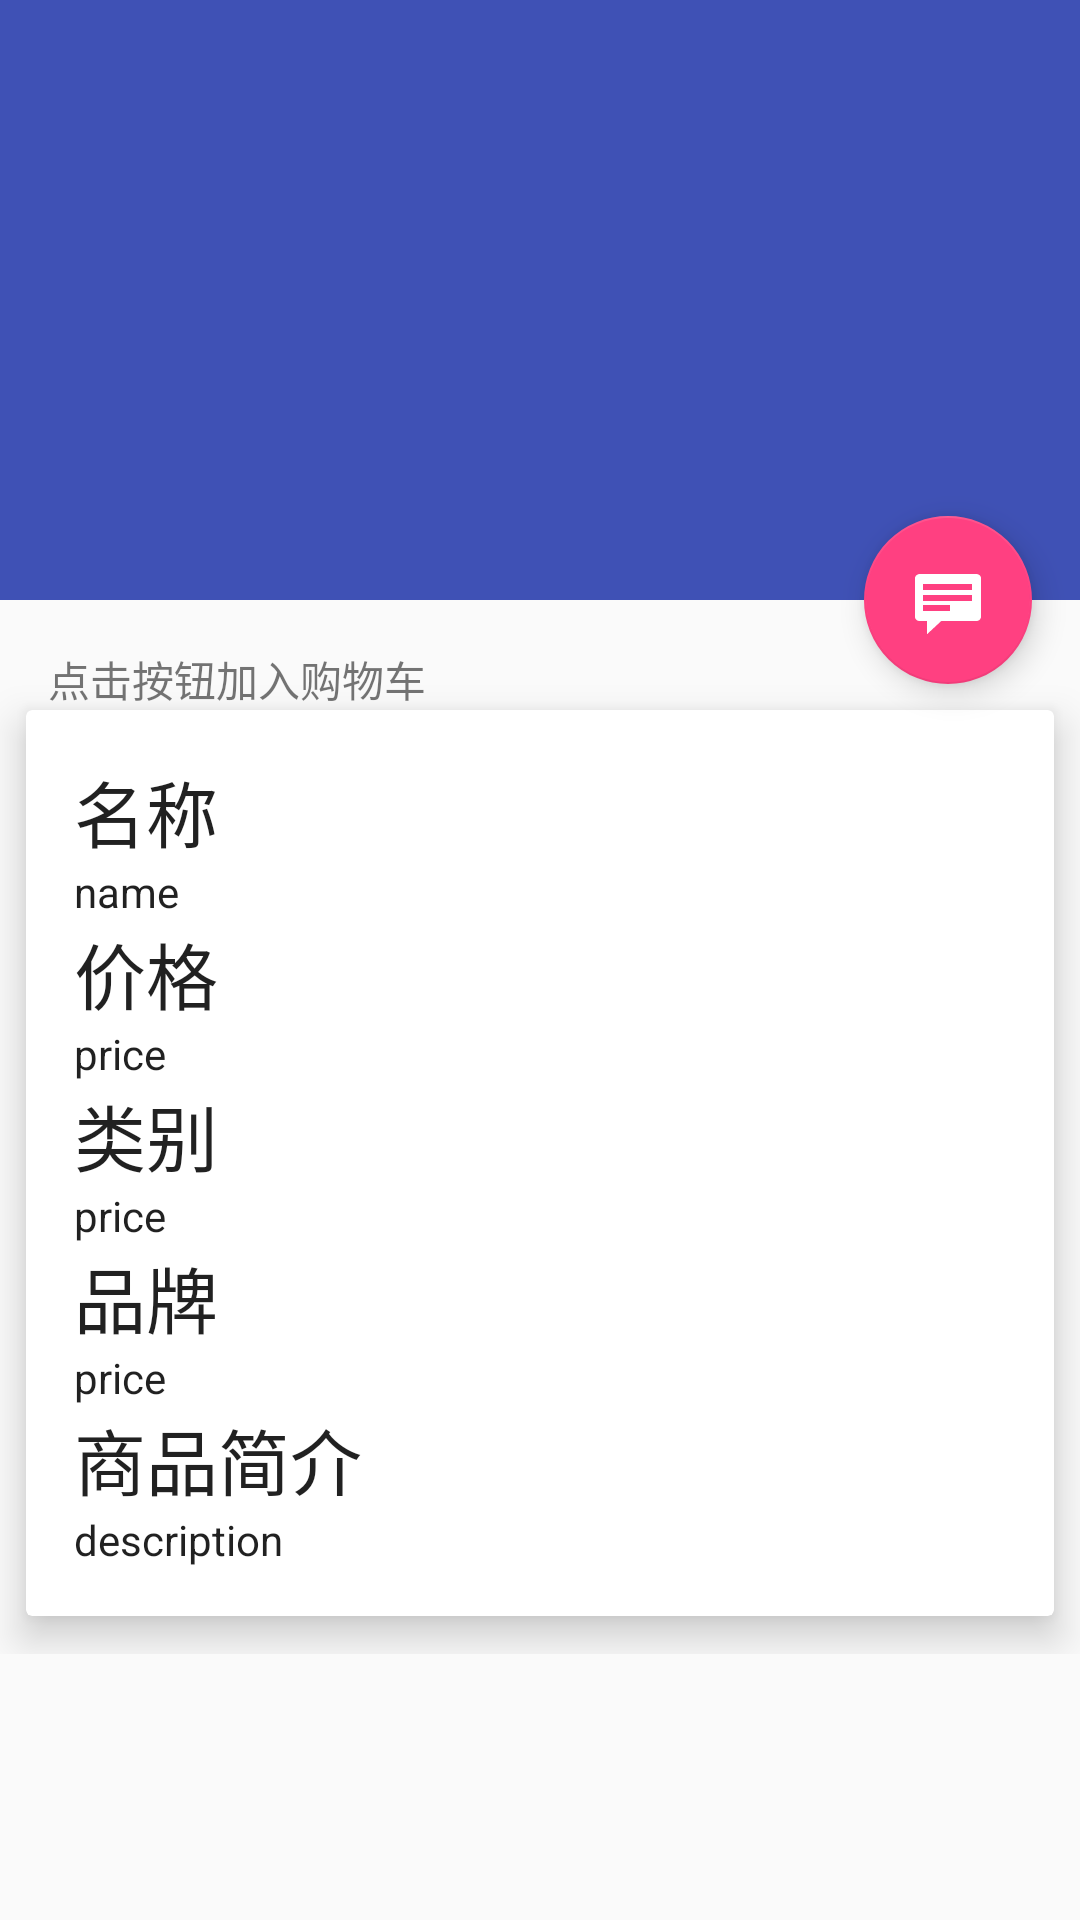

The Android layout XML behind this screen, and the referenced resources:
<!-- AndroidManifest.xml: application theme AppTheme -->
<!-- res/layout/activity_carinsrance_detail.xml -->
<android.support.design.widget.CoordinatorLayout
    xmlns:android="http://schemas.android.com/apk/res/android"
    xmlns:app="http://schemas.android.com/apk/res-auto"
    xmlns:tools="http://schemas.android.com/tools"
    android:layout_width="match_parent"
    android:layout_height="match_parent"
    android:fitsSystemWindows="true"

    tools:context=".activity.PeijianDetailActivity"
    tools:ignore="MergeRootFrame">

    <android.support.design.widget.AppBarLayout
        android:id="@+id/app_bar"
        android:layout_width="match_parent"
        android:layout_height="@dimen/app_bar_height"
        android:fitsSystemWindows="true"
        android:theme="@style/ThemeOverlay.AppCompat.Dark.ActionBar">

        <android.support.design.widget.CollapsingToolbarLayout
            android:id="@+id/toolbar_layout"
            android:layout_width="match_parent"
            android:layout_height="match_parent"
            android:fitsSystemWindows="false"
            app:contentScrim="?attr/colorPrimary"
            app:expandedTitleMarginBottom="24dp"
            app:expandedTitleMarginEnd="64dp"
            app:expandedTitleMarginStart="48dp"
            app:layout_scrollFlags="scroll|exitUntilCollapsed"
            app:toolbarId="@+id/toolbar">
            <ImageView
                android:id="@+id/detail_imgview"
                android:layout_width="match_parent"
                android:layout_height="match_parent"
                android:fitsSystemWindows="false"
                android:scaleType="centerCrop"
                app:layout_collapseMode="parallax"
                app:layout_collapseParallaxMultiplier="0.7"
                app:layout_scrollFlags="scroll|enterAlwaysCollapsed"/>

            <android.support.v7.widget.Toolbar
                android:id="@+id/detail_toolbar"
                android:layout_width="match_parent"
                android:layout_height="?attr/actionBarSize"
                app:layout_collapseMode="pin"
                app:popupTheme="@style/ThemeOverlay.AppCompat.Light"/>

        </android.support.design.widget.CollapsingToolbarLayout>

    </android.support.design.widget.AppBarLayout>


    <android.support.v4.widget.NestedScrollView
        android:id="@+id/carinsrance_detail_container"
        android:layout_width="match_parent"
        android:layout_height="match_parent"
        app:layout_behavior="@string/appbar_scrolling_view_behavior">
        <FrameLayout
            android:layout_width="match_parent"
            android:layout_height="wrap_content">
            <TextView
                android:layout_width="match_parent"
                android:layout_height="wrap_content"
                android:layout_margin="@dimen/spacing_large"
                android:text="点击按钮加入购物车"
                />

            <android.support.v7.widget.CardView
                android:layout_width="match_parent"
                android:layout_height="wrap_content"
                android:layout_marginTop="24dp"
                app:cardElevation="@dimen/spacing_medium"
                app:cardUseCompatPadding="true">

                <LinearLayout
                    android:layout_width="match_parent"
                    android:layout_height="wrap_content"
                    android:orientation="vertical">
                    <TextView
                        android:text="名称"
                        android:layout_width="match_parent"
                        android:layout_height="wrap_content"
                        android:layout_marginLeft="@dimen/spacing_large"
                        android:layout_marginRight="@dimen/spacing_large"
                        android:layout_marginTop="@dimen/spacing_large"
                        android:textAppearance="@style/TextAppearance.AppCompat.Headline"/>

                    <TextView
                        android:id="@+id/name"
                        android:layout_width="match_parent"
                        android:layout_height="wrap_content"
                        android:layout_marginLeft="@dimen/spacing_large"
                        android:text="name"
                        android:textAppearance="@style/TextAppearance.AppCompat.Body1"/>
                    <TextView
                        android:text="价格"
                        android:layout_width="match_parent"
                        android:layout_height="wrap_content"
                        android:layout_marginLeft="@dimen/spacing_large"
                        android:layout_marginRight="@dimen/spacing_large"
                        android:textAppearance="@style/TextAppearance.AppCompat.Headline"/>

                    <TextView
                        android:id="@+id/price"
                        android:layout_width="match_parent"
                        android:layout_height="wrap_content"
                        android:layout_marginLeft="@dimen/spacing_large"
                        android:text="price"
                        android:textAppearance="@style/TextAppearance.AppCompat.Body1"/>
                    <TextView
                        android:text="类别"
                        android:layout_width="match_parent"
                        android:layout_height="wrap_content"
                        android:layout_marginLeft="@dimen/spacing_large"
                        android:layout_marginRight="@dimen/spacing_large"
                        android:textAppearance="@style/TextAppearance.AppCompat.Headline"/>

                    <TextView
                        android:id="@+id/type"
                        android:layout_width="match_parent"
                        android:layout_height="wrap_content"
                        android:layout_marginLeft="@dimen/spacing_large"
                        android:text="price"
                        android:textAppearance="@style/TextAppearance.AppCompat.Body1"/>
                    <TextView
                        android:text="品牌"
                        android:layout_width="match_parent"
                        android:layout_height="wrap_content"
                        android:layout_marginLeft="@dimen/spacing_large"
                        android:layout_marginRight="@dimen/spacing_large"
                        android:textAppearance="@style/TextAppearance.AppCompat.Headline"/>
                    <TextView
                        android:id="@+id/pinpai"
                        android:layout_width="match_parent"
                        android:layout_height="wrap_content"
                        android:layout_marginLeft="@dimen/spacing_large"
                        android:text="price"
                        android:textAppearance="@style/TextAppearance.AppCompat.Body1"/>



                    <TextView
                        android:text="商品简介"
                        android:layout_width="match_parent"
                        android:layout_height="wrap_content"
                        android:layout_marginLeft="@dimen/spacing_large"
                        android:layout_marginRight="@dimen/spacing_large"
                        android:textAppearance="@style/TextAppearance.AppCompat.Headline"/>
                    <TextView
                        android:id="@+id/description"
                        android:layout_width="match_parent"
                        android:layout_height="wrap_content"
                        android:layout_marginLeft="@dimen/spacing_large"
                        android:layout_marginBottom="@dimen/spacing_large"
                        android:text="description"
                        android:textAppearance="@style/TextAppearance.AppCompat.Body1"/>

                </LinearLayout>

            </android.support.v7.widget.CardView>

        </FrameLayout>
    </android.support.v4.widget.NestedScrollView>

    <android.support.design.widget.FloatingActionButton
        android:id="@+id/fab"
        android:layout_width="wrap_content"
        android:layout_height="wrap_content"
        android:layout_gravity="center_vertical|start"
        android:layout_margin="@dimen/fab_margin"
        android:src="@android:drawable/stat_notify_chat"
        app:layout_anchor="@+id/carinsrance_detail_container"
        app:layout_anchorGravity="top|end"/>

</android.support.design.widget.CoordinatorLayout>
<!-- resources referenced by this layout -->
<resources>
  <dimen name="app_bar_height">200dp</dimen>
  <dimen name="fab_margin">16dp</dimen>
  <dimen name="spacing_large">16dp</dimen>
  <dimen name="spacing_medium">8dp</dimen>
  <style name="AppTheme" parent="Theme.AppCompat.Light.DarkActionBar">
          
          <item name="colorPrimary">@color/colorPrimary</item>
          <item name="colorPrimaryDark">@color/colorPrimaryDark</item>
          <item name="colorAccent">@color/colorAccent</item>
      </style>
  <color name="colorPrimary">#3F51B5</color>
  <color name="colorPrimaryDark">#303F9F</color>
  <color name="colorAccent">#FF4081</color>
</resources>
